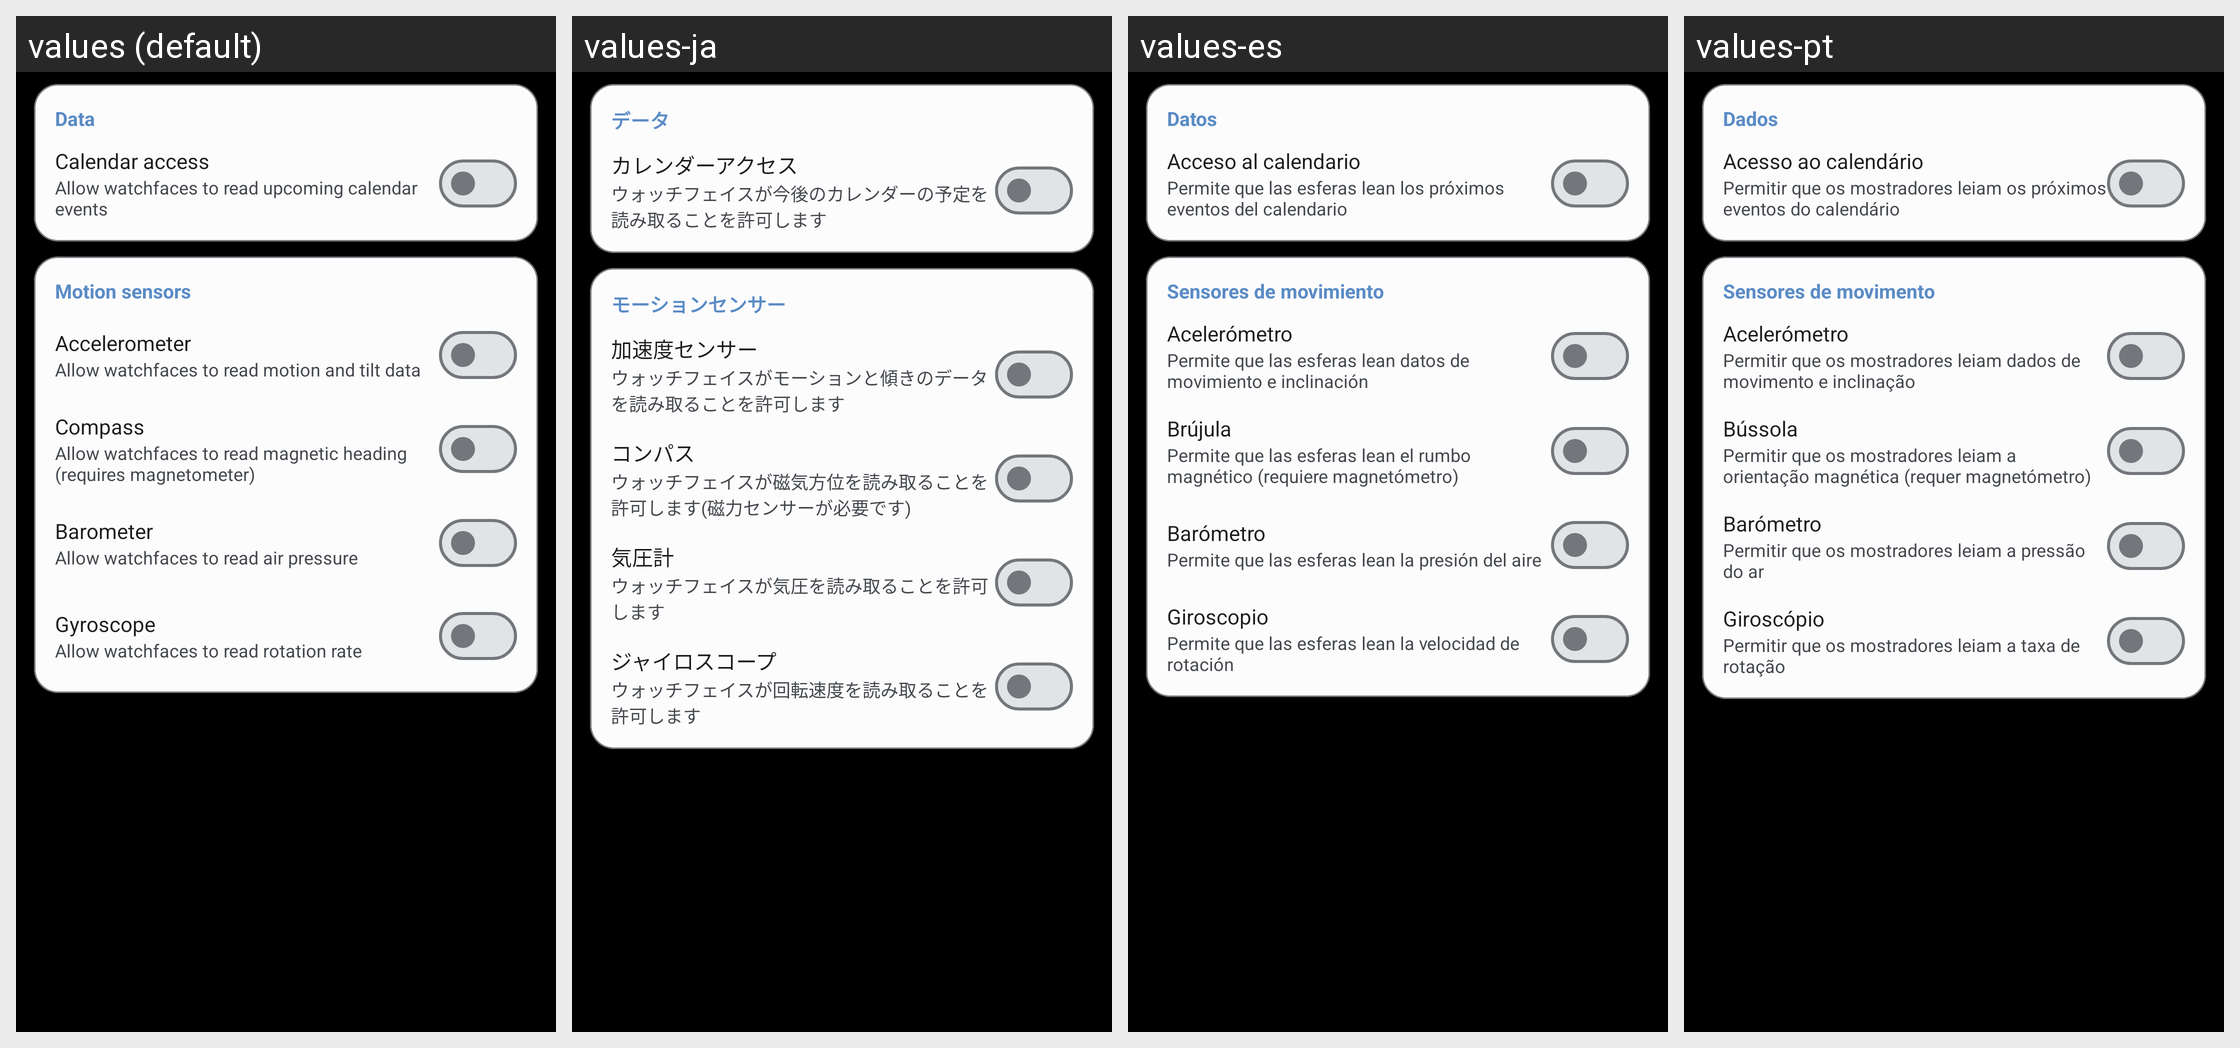

For this localized Android screen grid, give each drawn string resource with its value in every locale shown.
Android screen res/layout/fragment_settings_sensors.xml rendered under 4 locales, left to right: values (default), values-ja, values-es, values-pt. Device: Nexus 5 (rendered at 1080×1920; each locale shown at half size, 540×960, under a caption strip naming it); theme Theme.CloX.
Other locales in the repository, not shown: values-ko, values-pl, values-pt-rBR.
Strings drawn on this screen, with the default value and each locale's value (text and hints the layout hard-codes, and strings that could not be matched under every locale, appear in the picture but are not listed):

sensors_section_data
  values: Data
  values-ja: データ
  values-es: Datos
  values-pt: Dados

pref_calendar_title
  values: Calendar access
  values-ja: カレンダーアクセス
  values-es: Acceso al calendario
  values-pt: Acesso ao calendário

pref_calendar_summary
  values: Allow watchfaces to read upcoming calendar events
  values-ja: ウォッチフェイスが今後のカレンダーの予定を読み取ることを許可します
  values-es: Permite que las esferas lean los próximos eventos del calendario
  values-pt: Permitir que os mostradores leiam os próximos eventos do calendário

pref_sensors_category_motion
  values: Motion sensors
  values-ja: モーションセンサー
  values-es: Sensores de movimiento
  values-pt: Sensores de movimento

pref_accelerometer_title
  values: Accelerometer
  values-ja: 加速度センサー
  values-es: Acelerómetro
  values-pt: Acelerómetro

pref_accelerometer_summary
  values: Allow watchfaces to read motion and tilt data
  values-ja: ウォッチフェイスがモーションと傾きのデータを読み取ることを許可します
  values-es: Permite que las esferas lean datos de movimiento e inclinación
  values-pt: Permitir que os mostradores leiam dados de movimento e inclinação

pref_compass_title
  values: Compass
  values-ja: コンパス
  values-es: Brújula
  values-pt: Bússola

pref_compass_summary
  values: Allow watchfaces to read magnetic heading (requires magnetometer)
  values-ja: ウォッチフェイスが磁気方位を読み取ることを許可します(磁力センサーが必要です)
  values-es: Permite que las esferas lean el rumbo magnético (requiere magnetómetro)
  values-pt: Permitir que os mostradores leiam a orientação magnética (requer magnetómetro)

pref_barometer_title
  values: Barometer
  values-ja: 気圧計
  values-es: Barómetro
  values-pt: Barómetro

pref_barometer_summary
  values: Allow watchfaces to read air pressure
  values-ja: ウォッチフェイスが気圧を読み取ることを許可します
  values-es: Permite que las esferas lean la presión del aire
  values-pt: Permitir que os mostradores leiam a pressão do ar

pref_gyroscope_title
  values: Gyroscope
  values-ja: ジャイロスコープ
  values-es: Giroscopio
  values-pt: Giroscópio

pref_gyroscope_summary
  values: Allow watchfaces to read rotation rate
  values-ja: ウォッチフェイスが回転速度を読み取ることを許可します
  values-es: Permite que las esferas lean la velocidad de rotación
  values-pt: Permitir que os mostradores leiam a taxa de rotação
